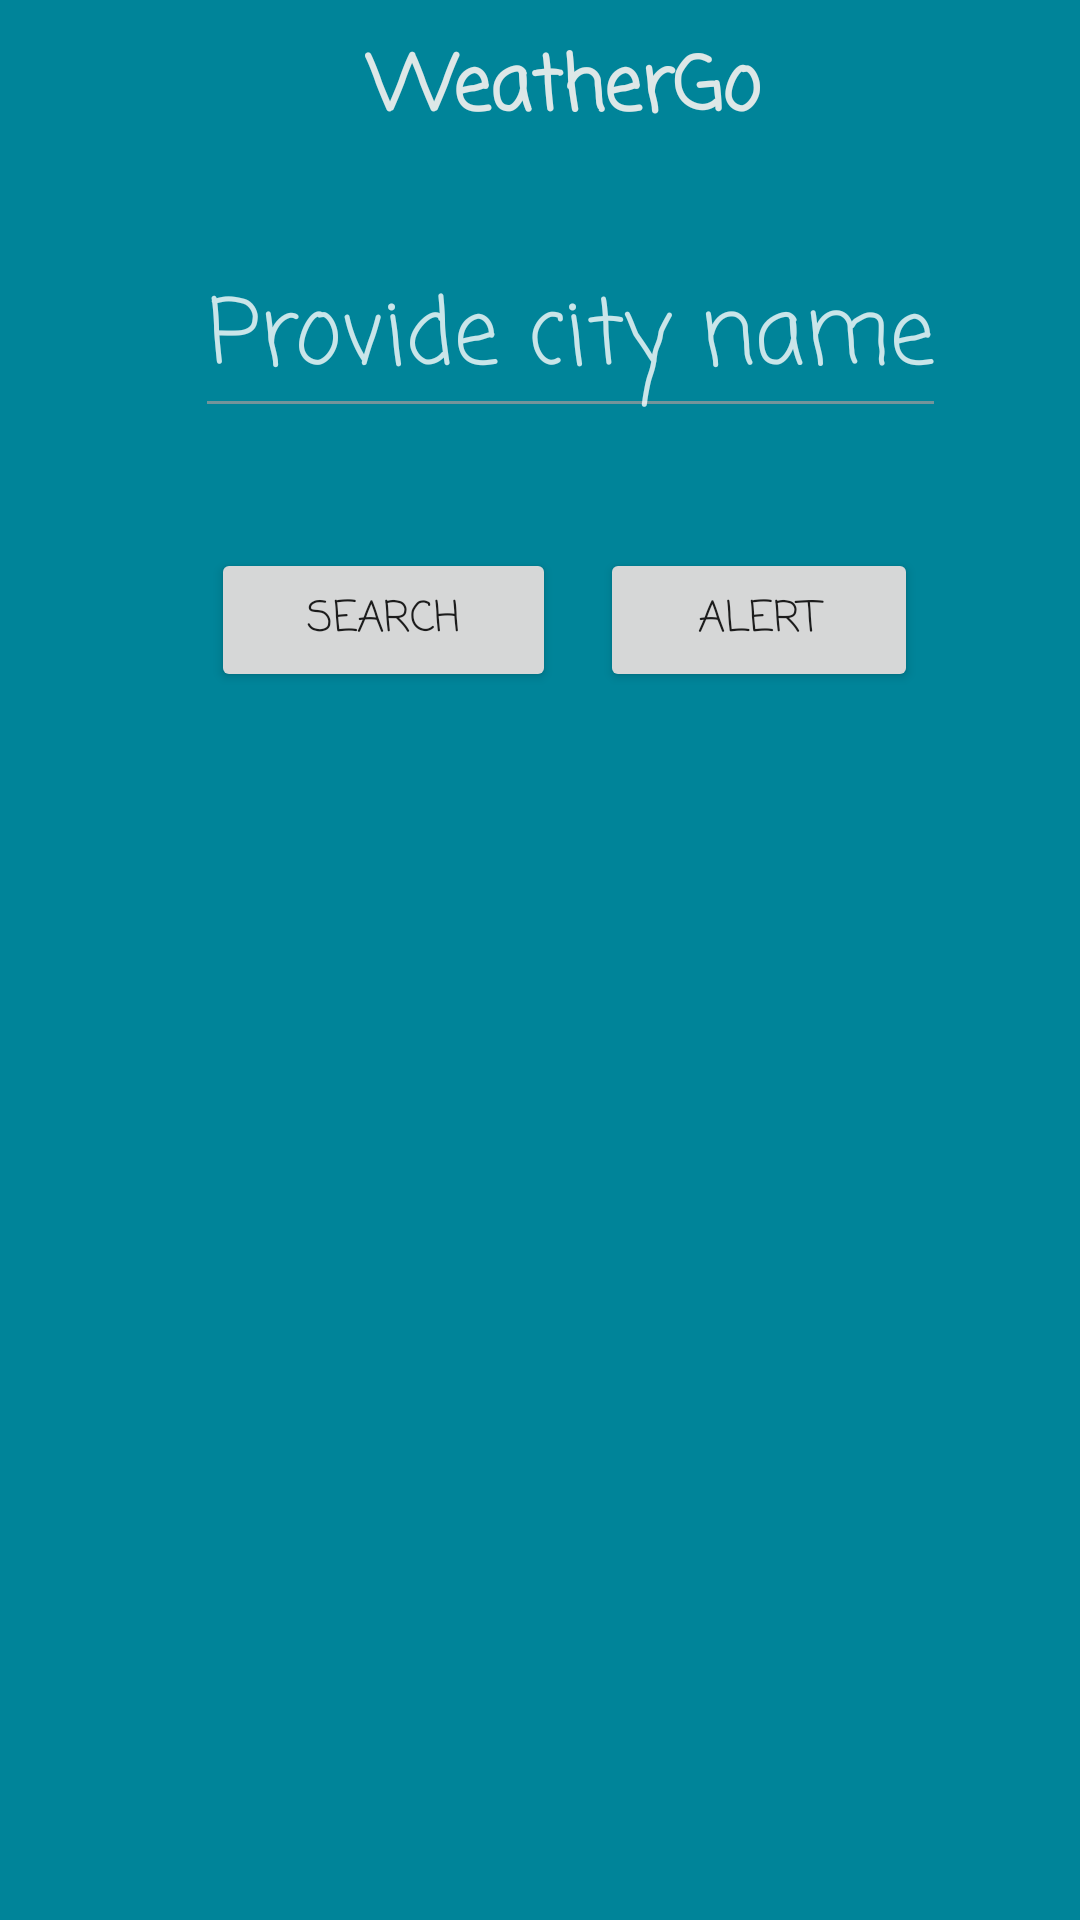

Layout XML and referenced resources for this Android screen:
<!-- AndroidManifest.xml: application theme Theme.AppCompat.DayNight.NoActionBar -->
<!-- res/layout/activity_main.xml -->
<?xml version="1.0" encoding="utf-8"?>
<androidx.constraintlayout.widget.ConstraintLayout xmlns:android="http://schemas.android.com/apk/res/android"
    xmlns:app="http://schemas.android.com/apk/res-auto"
    xmlns:tools="http://schemas.android.com/tools"
    android:layout_width="match_parent"
    android:layout_height="match_parent"
    android:background="@color/persianBlue"
    tools:context=".MainActivity">

    <EditText
        android:id="@+id/cityName"
        android:layout_width="wrap_content"
        android:layout_height="wrap_content"
        android:layout_marginStart="20dp"
        android:layout_marginTop="80dp"
        android:backgroundTint="@color/myGrayColor"
        android:fontFamily="casual"
        android:gravity="center_horizontal"
        android:hint="@string/provide_city_name"
        android:inputType="textCapCharacters"
        android:textColor="@color/almostWhite"
        android:textColorHint="@color/hintColor"
        android:textCursorDrawable="@color/myGrayColor"
        android:textSize="30sp"
        app:layout_constraintEnd_toEndOf="parent"
        app:layout_constraintHorizontal_bias="0.5"
        app:layout_constraintStart_toStartOf="parent"
        app:layout_constraintTop_toTopOf="parent" />

    <Button
        android:id="@+id/searchBTN"
        android:layout_width="115dp"
        android:layout_height="0dp"
        android:layout_marginStart="15dp"
        android:layout_marginTop="40dp"
        android:fontFamily="casual"
        android:text="@string/search"
        app:layout_constraintEnd_toEndOf="parent"
        app:layout_constraintHorizontal_bias="0.241"
        app:layout_constraintStart_toStartOf="parent"
        app:layout_constraintTop_toBottomOf="@+id/cityName" />

    <TextView
        android:id="@+id/result"
        android:layout_width="wrap_content"
        android:layout_height="wrap_content"
        android:layout_marginTop="70dp"
        android:fontFamily="casual"
        android:text=""
        android:textColor="@color/almostWhite"
        android:textSize="30sp"
        app:layout_constraintEnd_toEndOf="parent"
        app:layout_constraintHorizontal_bias="0.498"
        app:layout_constraintStart_toStartOf="parent"
        app:layout_constraintTop_toBottomOf="@+id/searchBTN" />


    <ImageView
        android:id="@+id/weather_image"
        android:layout_width="157dp"
        android:layout_height="137dp"
        android:layout_marginStart="10dp"
        android:layout_marginEnd="10dp"
        android:layout_marginBottom="80dp"
        app:layout_constraintBottom_toBottomOf="parent"
        app:layout_constraintEnd_toEndOf="parent"
        app:layout_constraintStart_toStartOf="parent" />

    <Button
        android:id="@+id/alertBtn"
        android:layout_width="106dp"
        android:layout_height="wrap_content"
        android:layout_marginTop="40dp"
        android:layout_marginEnd="15dp"
        android:fontFamily="casual"
        android:text="@string/alert"
        app:layout_constraintEnd_toEndOf="parent"
        app:layout_constraintHorizontal_bias="0.271"
        app:layout_constraintStart_toEndOf="@+id/searchBTN"
        app:layout_constraintTop_toBottomOf="@+id/cityName" />

    <androidx.appcompat.widget.Toolbar
        android:layout_width="match_parent"
        android:layout_height="wrap_content"
        app:layout_constraintEnd_toEndOf="parent"
        android:layout_marginTop="2dp"
        app:layout_constraintHorizontal_bias="0.5"
        app:layout_constraintStart_toStartOf="parent"
        app:layout_constraintTop_toTopOf="parent">

        <TextView
            android:layout_width="match_parent"
            android:layout_height="wrap_content"
            android:fontFamily="casual"
            android:gravity="center"
            android:text="@string/app_name"
            android:textColor="@color/almostWhite"
            android:textSize="25sp"
            android:textStyle="bold" />
    </androidx.appcompat.widget.Toolbar>


</androidx.constraintlayout.widget.ConstraintLayout>
<!-- resources referenced by this layout -->
<resources>
  <color name="almostWhite">#DDE7E7</color>
  <color name="hintColor">#C9FFFFFF</color>
  <color name="myGrayColor">#B4A29B9B</color>
  <color name="persianBlue">#008499</color>
  <string name="alert">alert</string>
  <string name="app_name">WeatherGo</string>
  <string name="provide_city_name">Provide city name</string>
  <string name="search">search</string>
</resources>
